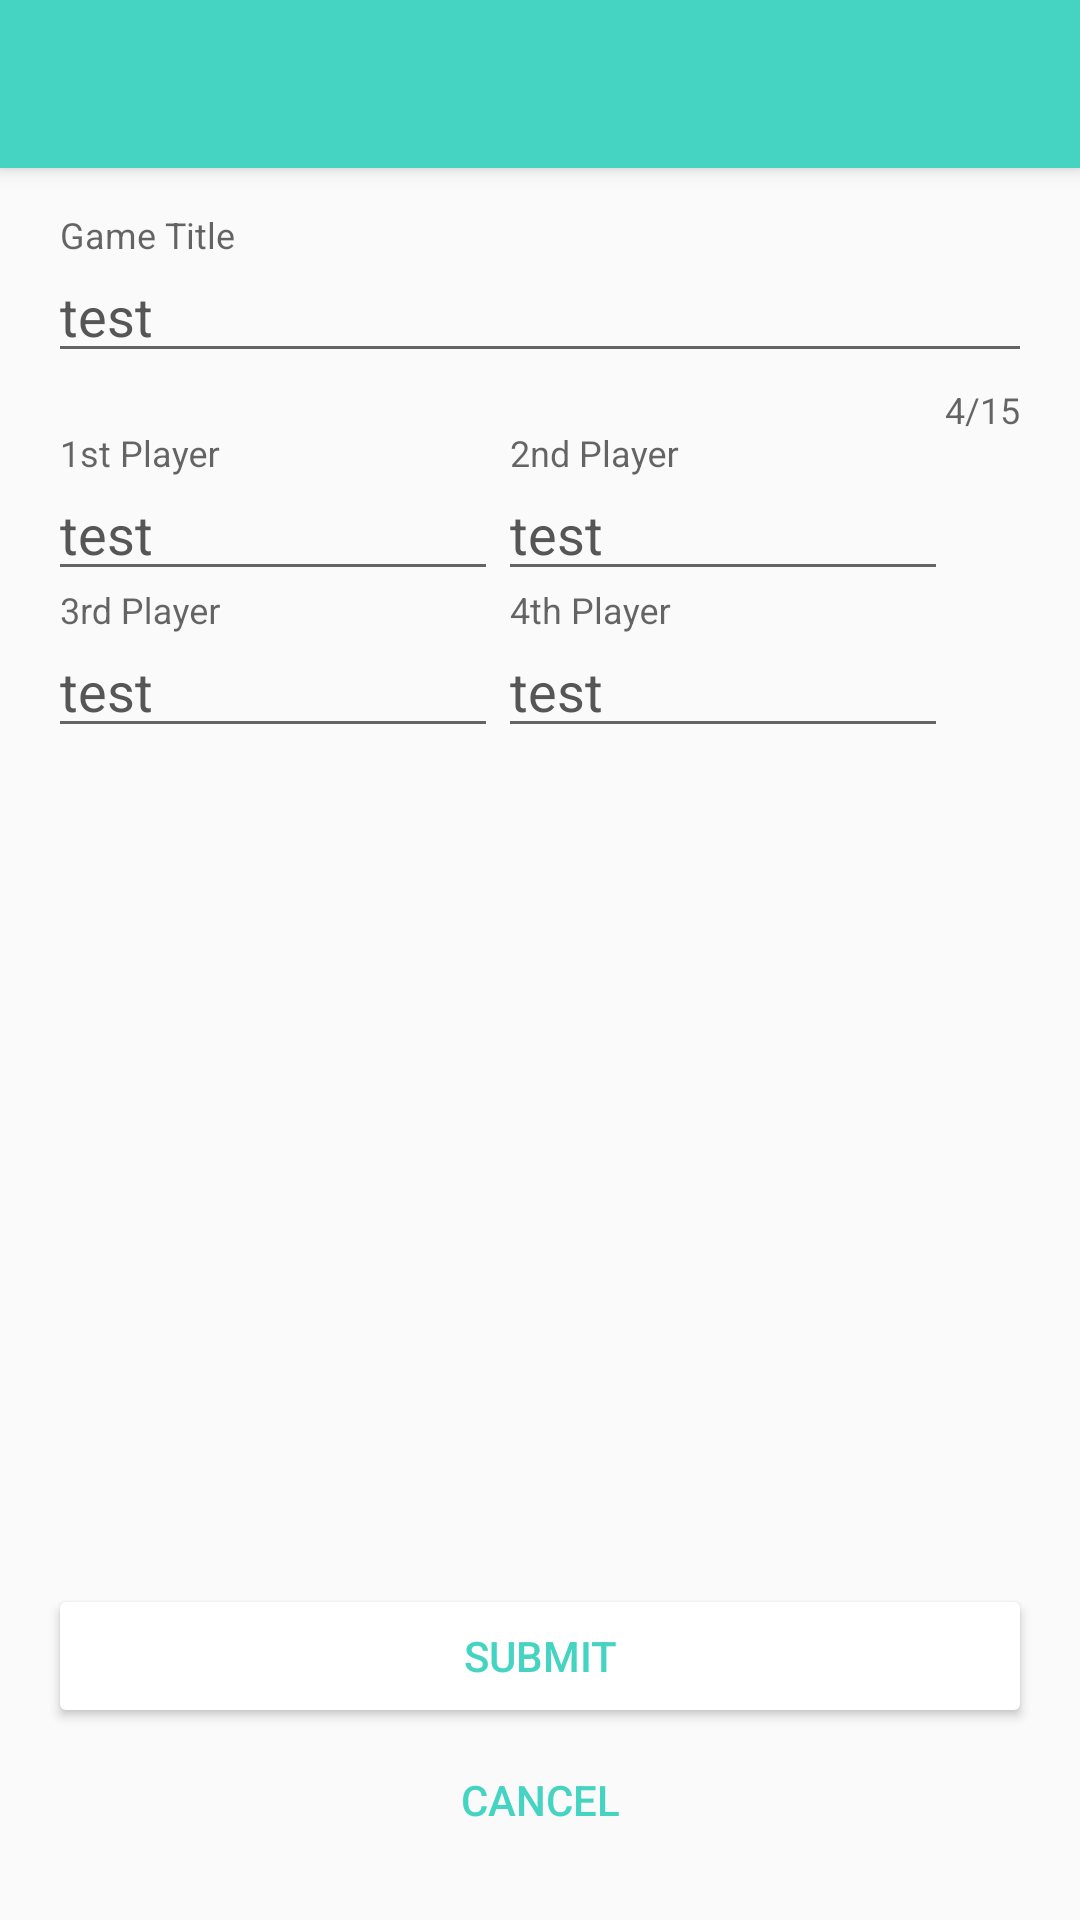

This screen was rendered from an Android layout file. Write that file and the resources it references.
<!-- AndroidManifest.xml: activity theme AppTheme -->
<!-- res/layout/activity_new_game.xml -->
<?xml version="1.0" encoding="utf-8"?>
<android.support.design.widget.CoordinatorLayout xmlns:android="http://schemas.android.com/apk/res/android"
    xmlns:app="http://schemas.android.com/apk/res-auto"
    xmlns:tools="http://schemas.android.com/tools"
    android:layout_width="match_parent"
    android:layout_height="match_parent"
    android:fitsSystemWindows="true"
    tools:context="com.greativy.leo14.NewGameActivity">

    <android.support.design.widget.AppBarLayout
        android:layout_width="match_parent"
        android:layout_height="wrap_content"
        android:theme="@style/AppTheme.AppBarOverlay">

        <android.support.v7.widget.Toolbar
            android:id="@+id/toolbar"
            android:layout_width="match_parent"
            android:layout_height="?attr/actionBarSize"
            android:elevation="4dp"
            android:background="@color/colorPrimary"
            android:popupTheme="@style/Base.ThemeOverlay.AppCompat.Light"
            app:popupTheme="@style/AppTheme.PopupOverlay" />

    </android.support.design.widget.AppBarLayout>

    <include layout="@layout/content_new_game" />

</android.support.design.widget.CoordinatorLayout>
<!-- res/layout/content_new_game.xml (included above) -->
<?xml version="1.0" encoding="utf-8"?>
<RelativeLayout xmlns:android="http://schemas.android.com/apk/res/android"
    xmlns:app="http://schemas.android.com/apk/res-auto"
    xmlns:tools="http://schemas.android.com/tools"
    android:layout_width="match_parent"
    android:layout_height="match_parent"
    android:paddingBottom="@dimen/activity_vertical_margin"
    android:paddingLeft="@dimen/activity_horizontal_margin"
    android:paddingRight="@dimen/activity_horizontal_margin"
    android:paddingTop="@dimen/activity_vertical_margin"
    app:layout_behavior="@string/appbar_scrolling_view_behavior"
    tools:context="com.greativy.leo14.NewGameActivity">

    <android.support.design.widget.TextInputLayout
        android:id="@+id/input_layout_GameTitle"
        android:layout_width="match_parent"
        android:layout_height="wrap_content"
        android:layout_alignParentStart="true"
        android:layout_alignParentTop="true"
        app:counterEnabled="true"
        app:counterMaxLength="15">

        <EditText
            android:id="@+id/editText_GameTitle"
            android:layout_width="match_parent"
            android:layout_height="wrap_content"
            android:ems="10"
            android:text="@string/test"
            android:hint="@string/game_title"
            android:singleLine="true" />

    </android.support.design.widget.TextInputLayout>

    <android.support.design.widget.TextInputLayout
        android:id="@+id/input_layout_Player1"
        android:layout_width="150dp"
        android:layout_height="wrap_content"
        android:layout_alignStart="@+id/input_layout_GameTitle"
        android:layout_below="@+id/input_layout_GameTitle">

        <EditText
            android:id="@+id/editText_Player1"
            android:layout_width="wrap_content"
            android:layout_height="wrap_content"
            android:layout_weight="1"
            android:ems="10"
            android:text="@string/test"
            android:hint="@string/Player1"
            android:inputType="textPersonName" />

    </android.support.design.widget.TextInputLayout>

    <android.support.design.widget.TextInputLayout
        android:id="@+id/input_layout_Player2"
        android:layout_width="150dp"
        android:layout_height="wrap_content"
        android:layout_alignBottom="@+id/input_layout_Player1"
        android:layout_toEndOf="@+id/input_layout_Player1">

        <EditText
            android:id="@+id/editText_Player2"
            android:layout_width="wrap_content"
            android:layout_height="wrap_content"
            android:layout_alignBottom="@+id/input_layout_Player1"
            android:layout_alignStart="@+id/input_layout_Player3"
            android:layout_weight="1"
            android:ems="10"
            android:text="@string/test"
            android:hint="@string/Player2"
            android:inputType="textPersonName" />

    </android.support.design.widget.TextInputLayout>

    <android.support.design.widget.TextInputLayout
        android:id="@+id/input_layout_Player3"
        android:layout_width="150dp"
        android:layout_height="wrap_content"
        android:layout_below="@+id/input_layout_Player1">

        <EditText
            android:id="@+id/editText_Player3"
            android:layout_width="match_parent"
            android:layout_height="wrap_content"
            android:layout_below="@+id/input_layout_Player1"
            android:ems="10"
            android:text="@string/test"
            android:hint="@string/Player3"
            android:inputType="textPersonName" />
    </android.support.design.widget.TextInputLayout>

    <android.support.design.widget.TextInputLayout
        android:id="@+id/input_layout_Player4"
        android:layout_width="150dp"
        android:layout_height="wrap_content"
        android:layout_toEndOf="@+id/input_layout_Player3"
        android:layout_below="@+id/input_layout_Player2">
        <EditText
            android:id="@+id/editText_Player4"
            android:layout_width="match_parent"
            android:layout_height="wrap_content"
            android:ems="10"
            android:text="@string/test"
            android:hint="@string/Player4"
            android:inputType="textPersonName"
            android:layout_below="@+id/input_layout_Player2"
            android:layout_toEndOf="@+id/input_layout_Player3" />
    </android.support.design.widget.TextInputLayout>


    <Button
        android:id="@+id/button_Submit"
        android:layout_width="match_parent"
        android:layout_height="wrap_content"
        android:layout_above="@+id/button_Cancel"
        android:layout_alignParentEnd="true"
        android:layout_alignStart="@+id/button_Cancel"
        android:text="@string/btn_submit"
        android:theme="@style/MyButton" />

    <Button
        android:id="@+id/button_Cancel"
        style="?android:attr/borderlessButtonStyle"
        android:layout_width="match_parent"
        android:layout_height="wrap_content"
        android:layout_alignParentBottom="true"
        android:layout_alignParentEnd="true"
        android:layout_alignParentStart="true"
        android:text="@string/btn_cancel"
        android:theme="@style/MyCancelButton" />





</RelativeLayout>
<!-- resources referenced by this layout -->
<resources>
  <color name="colorPrimary">#45d4c1</color>
  <dimen name="activity_horizontal_margin">16dp</dimen>
  <dimen name="activity_vertical_margin">16dp</dimen>
  <string name="Player1">1st Player</string>
  <string name="Player2">2nd Player</string>
  <string name="Player3">3rd Player</string>
  <string name="Player4">4th Player</string>
  <string name="btn_cancel">Cancel</string>
  <string name="btn_submit">Submit</string>
  <string name="game_title">Game Title</string>
  <string name="test">test</string>
  <style name="AppTheme.AppBarOverlay" parent="ThemeOverlay.AppCompat.Dark.ActionBar">
          <item name="colorPrimaryDark">@color/colorPrimaryDark</item>
      </style>
  <style name="AppTheme.PopupOverlay" parent="ThemeOverlay.AppCompat.Light">
          <item name="colorPrimaryDark">@color/colorPrimaryDark</item>
      </style>
  <style name="MyButton" parent="Theme.AppCompat.Light">
          <item name="colorControlHighlight">@color/highlight</item>
          <item name="colorButtonNormal">@color/background_material_light</item>
          <item name="android:textColor">@color/colorPrimary</item>
      </style>
  <style name="MyCancelButton" parent="Theme.AppCompat.Light">
          <item name="colorControlHighlight">@color/highlight</item>
          <item name="colorButtonNormal">@color/background_material_light</item>
          <item name="android:textColor">@color/colorPrimary</item>
      </style>
  <style name="AppTheme" parent="Theme.AppCompat.Light.NoActionBar">
          
          <item name="colorPrimary">@color/colorPrimary</item>
          <item name="colorPrimaryDark">@color/colorPrimaryDark</item>
          <item name="colorAccent">@color/colorAccent</item>
          <item name="android:textColor">@color/mid_grey_text</item>
          <item name="android:textColorPrimary">@color/dark_grey_text</item>
          <item name="preferenceTheme">@style/PreferenceThemeOverlay</item>
          <item name="android:windowSoftInputMode">adjustPan</item>
      </style>
  <color name="colorPrimaryDark">#35a394</color>
  <color name="highlight">#d578df</color>
  <color name="background_material_light">#FFFFFF</color>
  <color name="colorAccent">#FF4081</color>
  <color name="mid_grey_text">#8e8e8e</color>
  <color name="dark_grey_text">#565656</color>
</resources>
